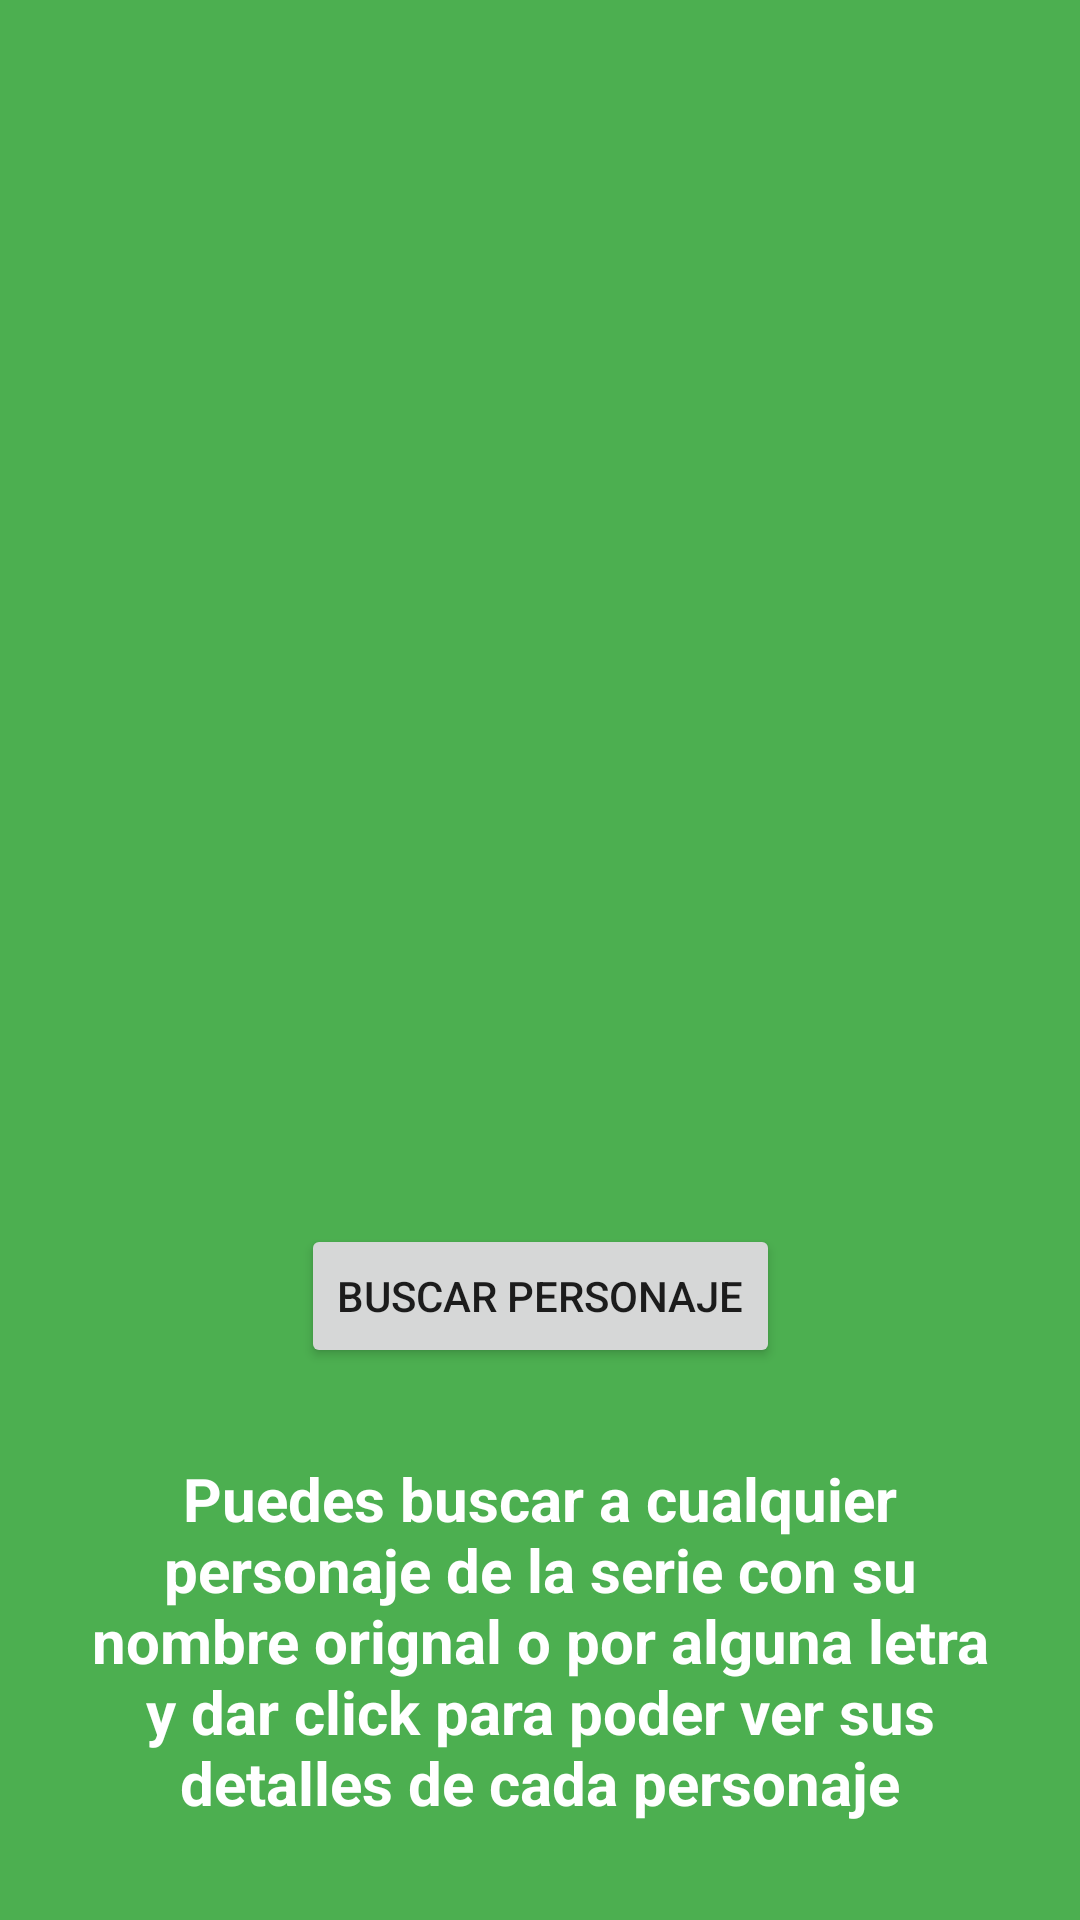

Produce the Android XML layout that renders to this screen, including the resource entries it uses.
<!-- AndroidManifest.xml: application theme Theme.RickAndMortySearch -->
<!-- res/layout/activity_main.xml -->
<?xml version="1.0" encoding="utf-8"?>
<androidx.constraintlayout.widget.ConstraintLayout xmlns:android="http://schemas.android.com/apk/res/android"
    xmlns:app="http://schemas.android.com/apk/res-auto"
    xmlns:tools="http://schemas.android.com/tools"
    android:layout_width="match_parent"
    android:layout_height="match_parent"
    android:background="@color/app2"
    tools:context=".MainActivity">

    <ImageView
        android:layout_width="0dp"
        android:layout_height="0dp"
        android:src="@drawable/logo2"
        app:layout_constraintTop_toTopOf="parent"
        app:layout_constraintStart_toStartOf="parent"
        app:layout_constraintEnd_toEndOf="parent"
        app:layout_constraintBottom_toBottomOf="@+id/btnSearch"/>

    <Button
        android:id="@+id/btnSearch"
        android:layout_width="wrap_content"
        android:layout_height="wrap_content"
        android:text="Buscar personaje"
        app:layout_constraintBottom_toBottomOf="parent"
        app:layout_constraintEnd_toEndOf="parent"
        app:layout_constraintStart_toStartOf="parent"
        app:layout_constraintTop_toTopOf="parent"
        app:layout_constraintVertical_bias="0.689" />

    <TextView
        android:layout_width="0dp"
        android:layout_height="0dp"
        android:text="Puedes buscar a cualquier personaje de la serie con su nombre orignal o por alguna letra y dar click para poder ver sus detalles de cada personaje"
        android:textStyle="bold"
        android:textSize="20dp"
        android:textColor="@color/white"
        android:gravity="center_horizontal"
        android:layout_marginTop="30dp"
        android:layout_marginHorizontal="20dp"
        app:layout_constraintTop_toBottomOf="@+id/btnSearch"
        app:layout_constraintStart_toStartOf="parent"
        app:layout_constraintEnd_toEndOf="parent"
        app:layout_constraintBottom_toBottomOf="parent"/>
</androidx.constraintlayout.widget.ConstraintLayout>
<!-- resources referenced by this layout -->
<resources>
  <color name="app2">#4CAF50</color>
  <color name="white">#FFFFFFFF</color>
  <style name="Theme.RickAndMortySearch" parent="Theme.MaterialComponents.DayNight.NoActionBar">
          
          
          <item name="colorPrimary">@color/app</item>
          
          <item name="colorPrimaryVariant">@color/app2</item>
  
          <item name="colorOnPrimary">@color/white</item>
          
          <item name="colorSecondary">@color/teal_200</item>
          <item name="colorSecondaryVariant">@color/teal_700</item>
          <item name="colorOnSecondary">@color/black</item>
          
          <item name="android:statusBarColor">?attr/colorPrimaryVariant</item>
          
      </style>
  <color name="app">#8BC34A</color>
  <color name="teal_200">#FF03DAC5</color>
  <color name="teal_700">#FF018786</color>
  <color name="black">#FF000000</color>
</resources>
